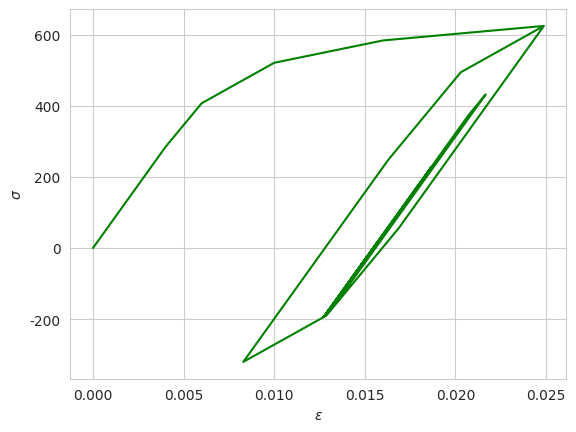

The matplotlib source for this figure:
#!/usr/bin/env python
# coding: utf-8

# In[49]:


import pylab
import math
import numpy as np
import pandas as pd
import matplotlib.pyplot as plt
from pandas import Series, DataFrame
import seaborn as sns
from scipy import optimize
from matplotlib.ticker import ScalarFormatter
from matplotlib.ticker import FuncFormatter


# In[52]:


# 7075 T6 Al
# Define and input problem specifics

# Geometry
Kt = 3.00

# Material
E = 71000.0 # MPa
delSig = np.array([284.0,123.0,113.66,62.75,64.41])
delEps = np.array([0.004,0.002,0.004,0.006,0.014])
P = np.array([0.0,0.0,0.0,0.0,0.0])
sig_fp = 1466.0
b = -0.143
c = -0.619
eps_fp = 0.262
Hpr = 977.0
npr = 0.106

# Stress History

numPks = 9
numEl = 4
S = np.array([0.0,350.0,70.0,280.0,70.0,210.0,70.0,140.0,0.0,350.0])

# Set Initial Conditions

E0 = S0 = 0
EL = SL = 0
signS = 1
sigpts = []
epspts = []

# Loop over turning points

for i in range (1,numPks+1):
    E0 = E0 + signS*EL                           #Set origin for this stress range
    S0 = S0 + signS*SL
    EL = 0                                       #Set initial local coordinates to (0,0) for this turning point                               
    SL = 0
    delS = (S[i] - S[i-1])                       #Change of stress between turning points
    signS = delS/(abs(delS))                     #Sign of stress between turning points (either +1 or -1)
    sigEps = ((Kt*delS)**2)/E                    #Neuber Hyperbola
    for j in range (0,numEl+1):
        Str = SL + abs(signS - P[j])*delSig[j]   #Stretch element to max
        Etr = EL + abs(signS - P[j])*delEps[j]
        sigEpsTr = Str*Etr
        if sigEpsTr < sigEps:
            P[j] = signS
            EtrGlobal = E0 + signS*Etr
            StrGlobal = S0 + signS*Str
            sigpts.append(StrGlobal)
            epspts.append(EtrGlobal)
            SL = Str
            EL = Etr
        else:
            m = (Str-SL)/(Etr-EL)
            Eint = (((m*EL)-SL)+(np.sqrt(((SL-(m*EL))**2)+(4*m*sigEps))))/(2*m) # Find hyperbola/element intersection
            Sint = SL + m*(Eint-EL)
            P[j] = P[j] + signS*((Sint-SL)/(delSig[j])) # update availability coefficient
            SintGlobal = S0 + signS*Sint                                        # store in global coordinates
            EintGlobal = E0 + signS*Eint
            epspts.append(EintGlobal)                                           # add global coordinates to an array
            sigpts.append(SintGlobal)
            SL = Sint
            EL = Eint
            break

sigpts = np.insert(sigpts,0,0)
epspts = np.insert(epspts,0,0)
sns.set_style('whitegrid')
plt.plot(epspts,sigpts,'g') 
plt.ylabel(r'$\sigma$')
plt.xlabel(r'$\epsilon$')
plt.show()
print(sigpts)
print(epspts)


# In[59]:


deleps0 = .004
deleps1 = .006
deleps2 = .010
deleps3 = .016
deleps4 = .030
def f(delsig1):
    return ((delsig1/E) + ((delsig1/(Hpr))**(1/npr)))-deleps1
delsig1 = optimize.brentq(f,0, 1000000, args=(), xtol=1e-10, maxiter=100, full_output=True, disp=True)
delsig1


# In[45]:


def f(delsig2):
    return ((delsig2/E) + ((delsig2/(Hpr))**(1/npr)))-deleps2
delsig2 = optimize.brentq(f,0, 1000000, args=(), xtol=1e-10, maxiter=100, full_output=True, disp=True)
delsig2


# In[46]:


def f(delsig3):
    return ((delsig3/E) + ((delsig3/(Hpr))**(1/npr)))-deleps3
delsig3 = optimize.brentq(f,0, 1000000, args=(), xtol=1e-10, maxiter=100, full_output=True, disp=True)
delsig3


# In[47]:


def f(delsig4):
    return ((delsig4/E) + ((delsig4/(Hpr))**(1/npr)))-deleps4
delsig4 = optimize.brentq(f,0, 1000000, args=(), xtol=1e-10, maxiter=100, full_output=True, disp=True)
delsig4


# In[48]:


def f(delsig0):
    return ((delsig0/E) + ((delsig0/(Hpr))**(1/npr)))-deleps0
delsig0 = optimize.brentq(f,0, 1000000, args=(), xtol=1e-10, maxiter=100, full_output=True, disp=True)
delsig0


# In[60]:


print(sigpts)


# In[61]:


print(epspts)


# In[69]:


SWT1 = 5.17571831
SWT2 = 1.928603188
SWT3 = 0.668670287
SWT4 = 0.023771958

def f(Nf1):
    return (((sig_fp**2)/E)*((2*Nf1)**(2*b)) + (sig_fp*eps_fp*((2*Nf1)**(b+c))))-SWT1
Nf1 = optimize.brentq(f,1, 10**12, args=(), xtol=1e-10, maxiter=100, full_output=True, disp=True)
Nf1


# In[68]:


def f(Nf2):
    return (((sig_fp**2)/E)*((2*Nf2)**(2*b)) + (sig_fp*eps_fp*((2*Nf2)**(b+c))))-SWT2
Nf2 = optimize.brentq(f,1, 10**12, args=(), xtol=1e-10, maxiter=100, full_output=True, disp=True)
Nf2


# In[67]:


def f(Nf3):
    return (((sig_fp**2)/E)*((2*Nf3)**(2*b)) + (sig_fp*eps_fp*((2*Nf3)**(b+c))))-SWT3
Nf3 = optimize.brentq(f,1, 10**12, args=(), xtol=1e-10, maxiter=100, full_output=True, disp=True)
Nf3


# In[66]:


def f(Nf4):
    return (((sig_fp**2)/E)*((2*Nf4)**(2*b)) + (sig_fp*eps_fp*((2*Nf4)**(b+c))))-SWT4
Nf4 = optimize.brentq(f,1, 10**12, args=(), xtol=1e-10, maxiter=100, full_output=True, disp=True)
Nf4


# In[ ]:




